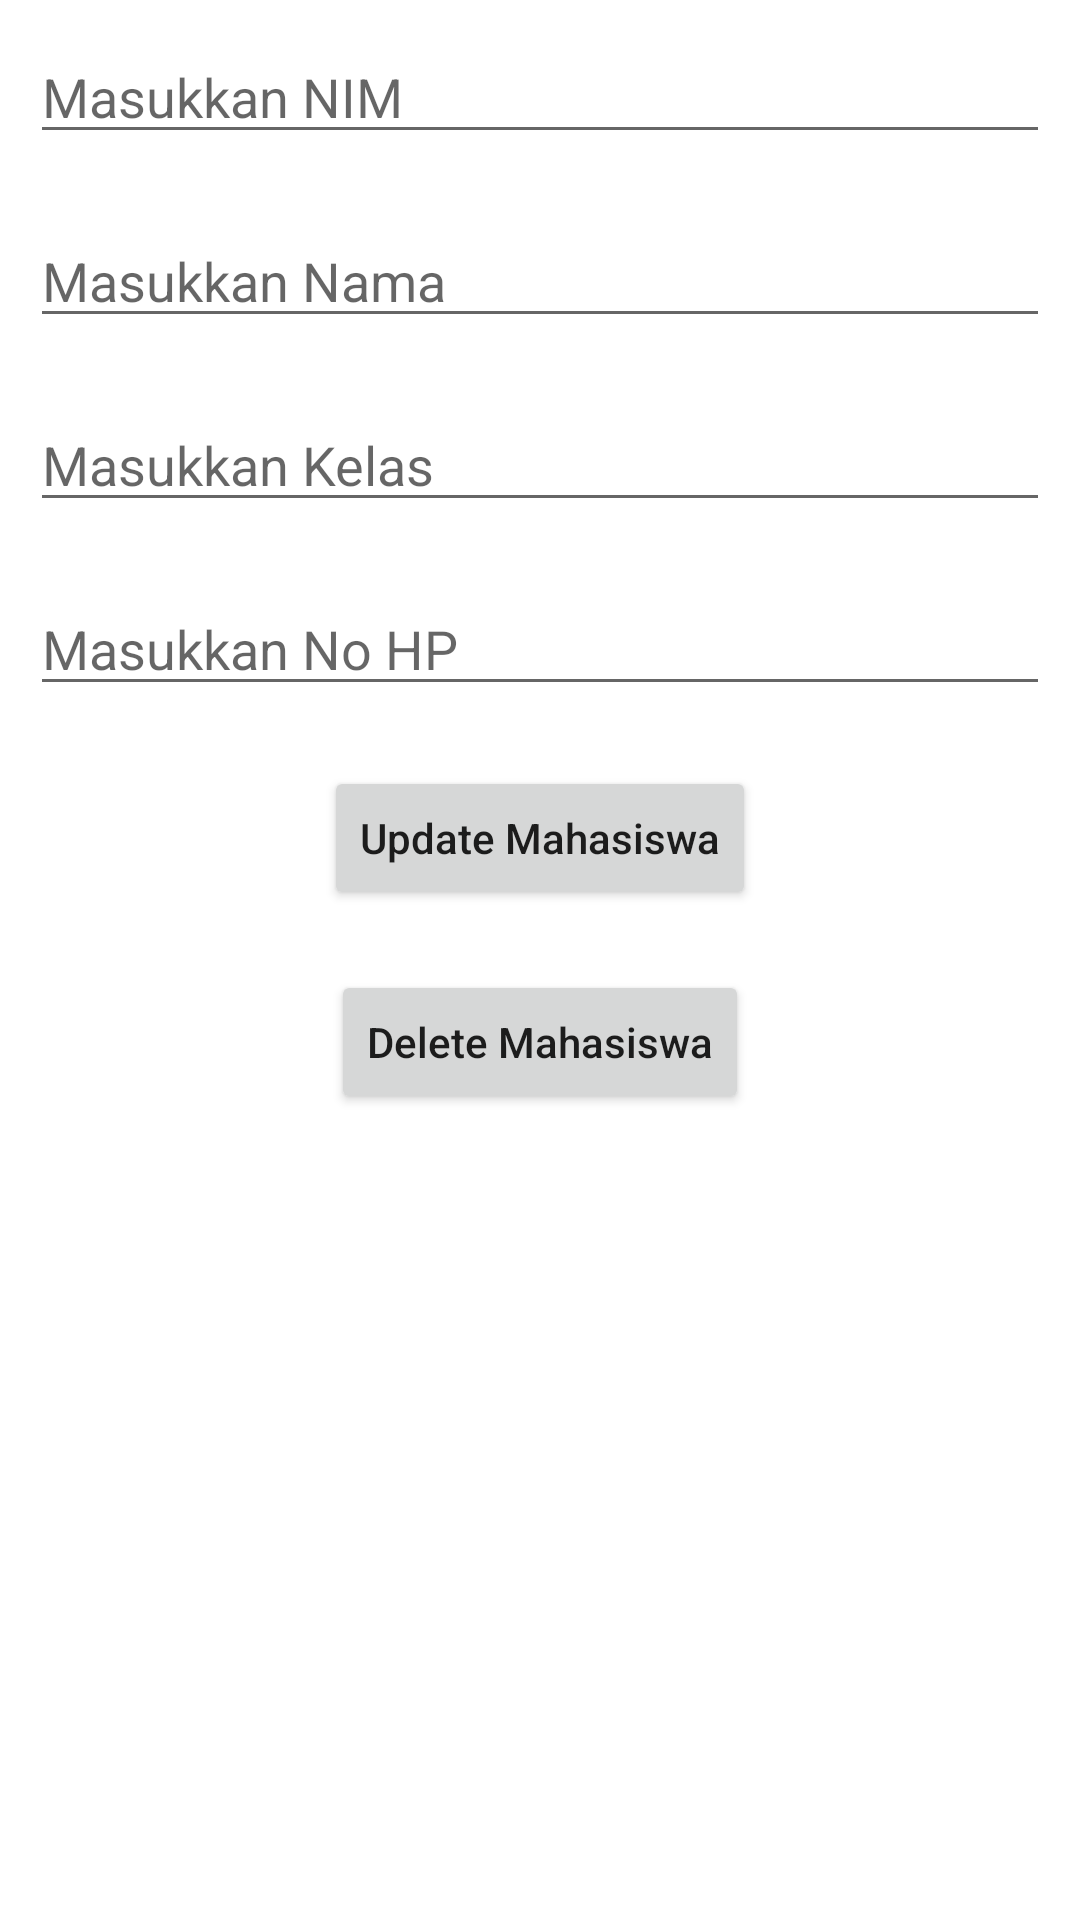

Reconstruct the res/layout file that produces this screen, plus the resources it refers to.
<!-- AndroidManifest.xml: application theme Theme.11ROOMUAS -->
<!-- res/layout/activity_update_mahasiswa.xml -->
<?xml version="1.0" encoding="utf-8"?>
<LinearLayout xmlns:android="http://schemas.android.com/apk/res/android"
    xmlns:app="http://schemas.android.com/apk/res-auto"
    xmlns:tools="http://schemas.android.com/tools"
    android:layout_width="match_parent"
    android:layout_height="match_parent"
    android:orientation="vertical"
    tools:context=".UpdateMahasiswaActivity">

    <EditText
        android:id="@+id/nimEdtEditText"
        android:layout_width="match_parent"
        android:layout_height="wrap_content"
        android:layout_margin="10dp"
        android:hint="Masukkan NIM" />

    <EditText
        android:id="@+id/namaEdtEditText"
        android:layout_width="match_parent"
        android:layout_height="wrap_content"
        android:layout_margin="10dp"
        android:hint="Masukkan Nama" />

    <EditText
        android:id="@+id/kelasEdtEditText"
        android:layout_width="match_parent"
        android:layout_height="wrap_content"
        android:layout_margin="10dp"
        android:hint="Masukkan Kelas" />

    <EditText
        android:id="@+id/nohpEdtEditText"
        android:layout_width="match_parent"
        android:layout_height="wrap_content"
        android:layout_margin="10dp"
        android:hint="Masukkan No HP" />

    <Button
        android:id="@+id/updateButton"
        android:layout_width="wrap_content"
        android:layout_height="wrap_content"
        android:layout_margin="10dp"
        android:layout_gravity="center"
        android:text="Update Mahasiswa"
        android:textAllCaps="false" />

    <Button
        android:id="@+id/deleteButton"
        android:layout_width="wrap_content"
        android:layout_height="wrap_content"
        android:layout_margin="10dp"
        android:layout_gravity="center"
        android:text="Delete Mahasiswa"
        android:textAllCaps="false" />

</LinearLayout>
<!-- resources referenced by this layout -->
<resources>
  <style name="Theme.11ROOMUAS" parent="Theme.MaterialComponents.DayNight.DarkActionBar">
          
          <item name="colorPrimary">@color/purple_500</item>
          <item name="colorPrimaryVariant">@color/purple_700</item>
          <item name="colorOnPrimary">@color/white</item>
          
          <item name="colorSecondary">@color/teal_200</item>
          <item name="colorSecondaryVariant">@color/teal_700</item>
          <item name="colorOnSecondary">@color/black</item>
          
          <item name="android:statusBarColor" tools:targetApi="l">?attr/colorPrimaryVariant</item>
          
      </style>
  <!-- not gathered from this repository: default colours our renderer supplied (Android Studio template values) -->
  <color name="purple_500">#FF6200EE</color>
  <color name="purple_700">#FF3700B3</color>
  <color name="teal_200">#FF03DAC5</color>
  <color name="teal_700">#FF018786</color>
  <color name="black">#FF000000</color>
  <color name="white">#FFFFFFFF</color>
</resources>
